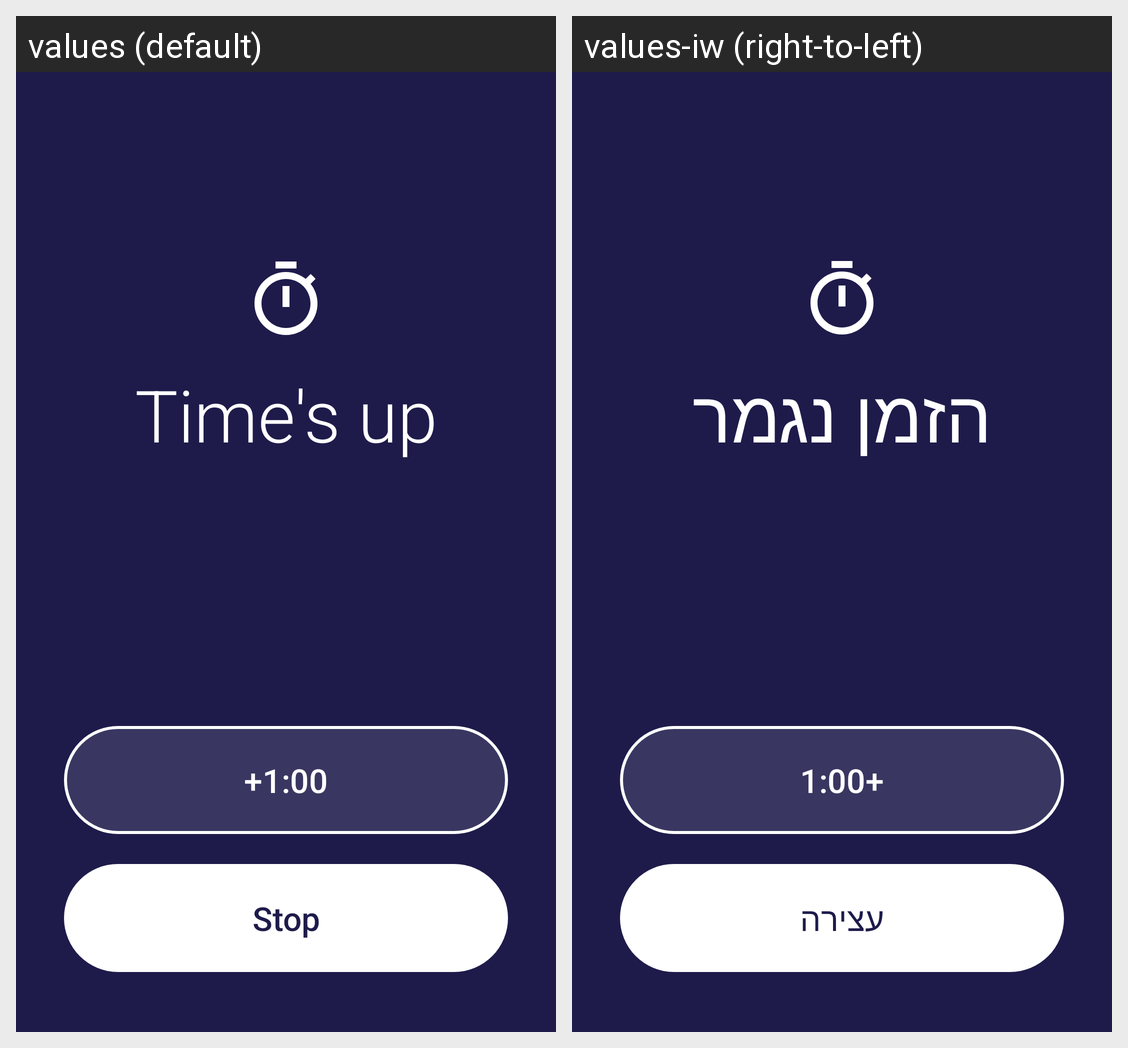

Here is an Android app screen in its default locale and in the app's own translations. Write out the translated-string differences for the strings that appear on this screen.
Android screen res/layout/activity_timer_ring.xml rendered under 2 locales, left to right: values (default), values-iw (right-to-left). Device: Nexus 5 (rendered at 1080×1920; each locale shown at half size, 540×960, under a caption strip naming it); theme RingTheme.
Strings drawn on this screen, with the default value and each locale's value (text and hints the layout hard-codes, and strings that could not be matched under every locale, appear in the picture but are not listed):

timer_times_up
  values: Time's up
  values-iw: הזמן נגמר

timer_add_minute
  values: +1:00
  values-iw: +1:00

timer_stop
  values: Stop
  values-iw: עצירה
